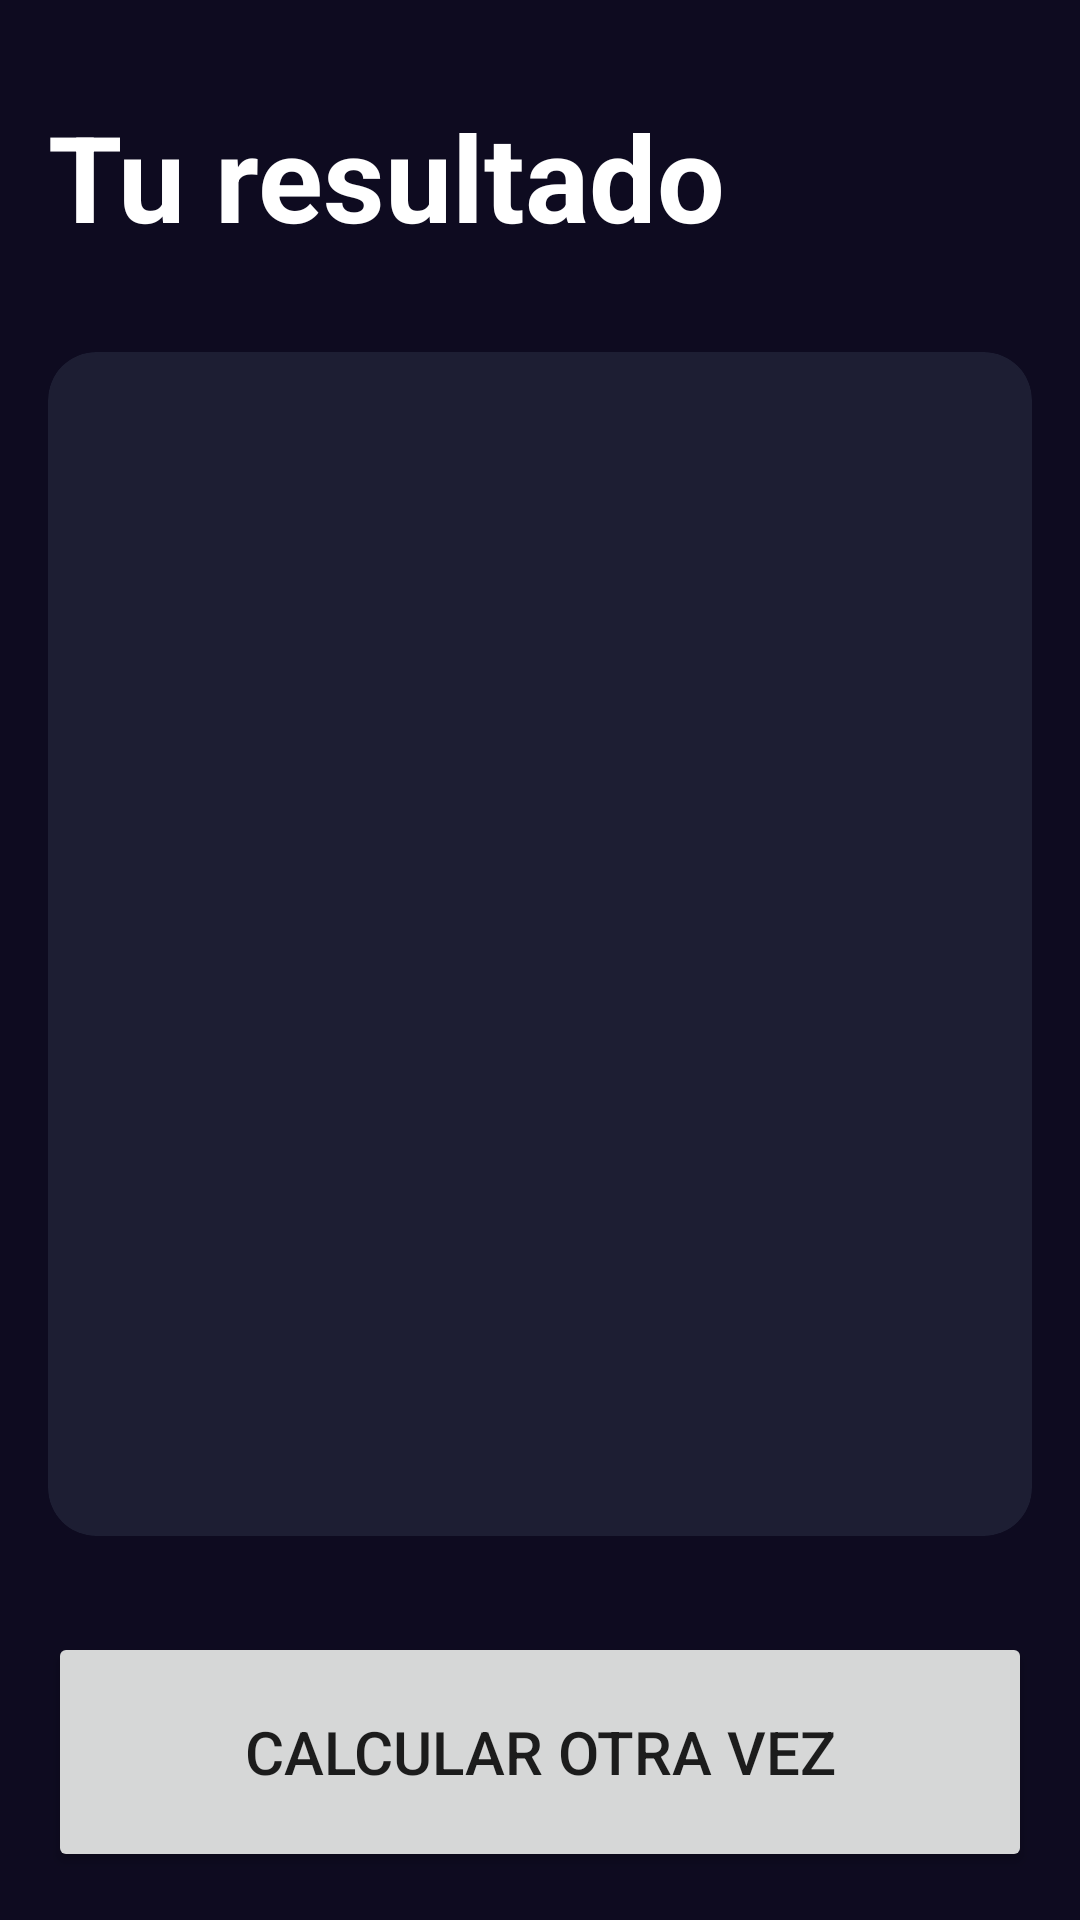

Reconstruct the res/layout file that produces this screen, plus the resources it refers to.
<!-- AndroidManifest.xml: application theme Theme.CalculadorIMC -->
<!-- res/layout/activity_result_imcactivity.xml -->
<?xml version="1.0" encoding="utf-8"?>
<androidx.constraintlayout.widget.ConstraintLayout xmlns:android="http://schemas.android.com/apk/res/android"
    xmlns:app="http://schemas.android.com/apk/res-auto"
    xmlns:tools="http://schemas.android.com/tools"
    android:id="@+id/main"
    android:layout_width="match_parent"
    android:layout_height="match_parent"
    android:background="@color/background_app"
    android:padding="16dp"
    tools:context=".imccalculator.ResultIMCActivity">

    <TextView
        android:id="@+id/txtTitle"
        android:layout_width="wrap_content"
        android:layout_height="wrap_content"
        android:text="@string/result"
        android:textColor="@color/white"
        android:textSize="40sp"
        android:textStyle="bold"
        android:layout_marginTop="16dp"
        app:layout_constraintStart_toStartOf="parent"
        app:layout_constraintTop_toTopOf="parent" />

    <androidx.cardview.widget.CardView
        android:layout_width="0dp"
        android:layout_height="0dp"
        app:layout_constraintStart_toStartOf="parent"
        app:layout_constraintEnd_toEndOf="parent"
        android:layout_marginVertical="32dp"
        app:cardCornerRadius="16dp"
        app:cardBackgroundColor="@color/background_component"
        app:layout_constraintBottom_toTopOf="@id/btnRecalculate"
        app:layout_constraintTop_toBottomOf="@id/txtTitle">
        
        <LinearLayout
            android:layout_width="match_parent"
            android:layout_height="match_parent"
            android:gravity="center"
            android:layout_margin="16dp"
            android:orientation="vertical">

            <TextView
                android:id="@+id/txtResult"
                android:layout_width="wrap_content"
                android:layout_height="wrap_content"
                android:textColor="@color/white"
                tools:text="Palabra"
                android:textStyle="bold"
                android:textSize="26sp"/>

            <TextView
                android:id="@+id/txtImc"
                android:layout_width="wrap_content"
                android:layout_height="wrap_content"
                android:textColor="@color/white"
                tools:text="24.3"
                android:textStyle="bold"
                android:layout_marginVertical="64dp"
                android:textSize="70sp"/>

            <TextView
                android:id="@+id/txtDescription"
                android:layout_width="wrap_content"
                android:layout_height="wrap_content"
                android:textColor="@color/white"
                tools:text="Descripcion"
                android:textSize="26sp"/>

        </LinearLayout>

    </androidx.cardview.widget.CardView>

    <Button
        android:id="@+id/btnRecalculate"
        android:layout_width="0dp"
        android:layout_height="80dp"
        android:textSize="20sp"
        app:layout_constraintStart_toStartOf="parent"
        app:layout_constraintEnd_toEndOf="parent"
        app:layout_constraintBottom_toBottomOf="parent"
        android:text="@string/recalculate"/>

</androidx.constraintlayout.widget.ConstraintLayout>
<!-- resources referenced by this layout -->
<resources>
  <color name="background_app">#0E0B20</color>
  <color name="background_component">#1D1E33</color>
  <color name="white">#FFFFFFFF</color>
  <string name="recalculate">Calcular otra vez</string>
  <string name="result">Tu resultado</string>
  <style name="Theme.CalculadorIMC" parent="Theme.MaterialComponents.DayNight.DarkActionBar">
          
          <item name="colorPrimary">@color/purple_500</item>
          <item name="colorPrimaryVariant">@color/purple_700</item>
          <item name="colorOnPrimary">@color/white</item>
          
          <item name="colorSecondary">@color/teal_200</item>
          <item name="colorSecondaryVariant">@color/teal_700</item>
          <item name="colorOnSecondary">@color/black</item>
          
          <item name="android:statusBarColor">?attr/colorPrimaryVariant</item>
          
      </style>
  <color name="purple_500">#FF6200EE</color>
  <color name="purple_700">#FF3700B3</color>
  <color name="teal_200">#FF03DAC5</color>
  <color name="teal_700">#FF018786</color>
  <color name="black">#FF000000</color>
</resources>
